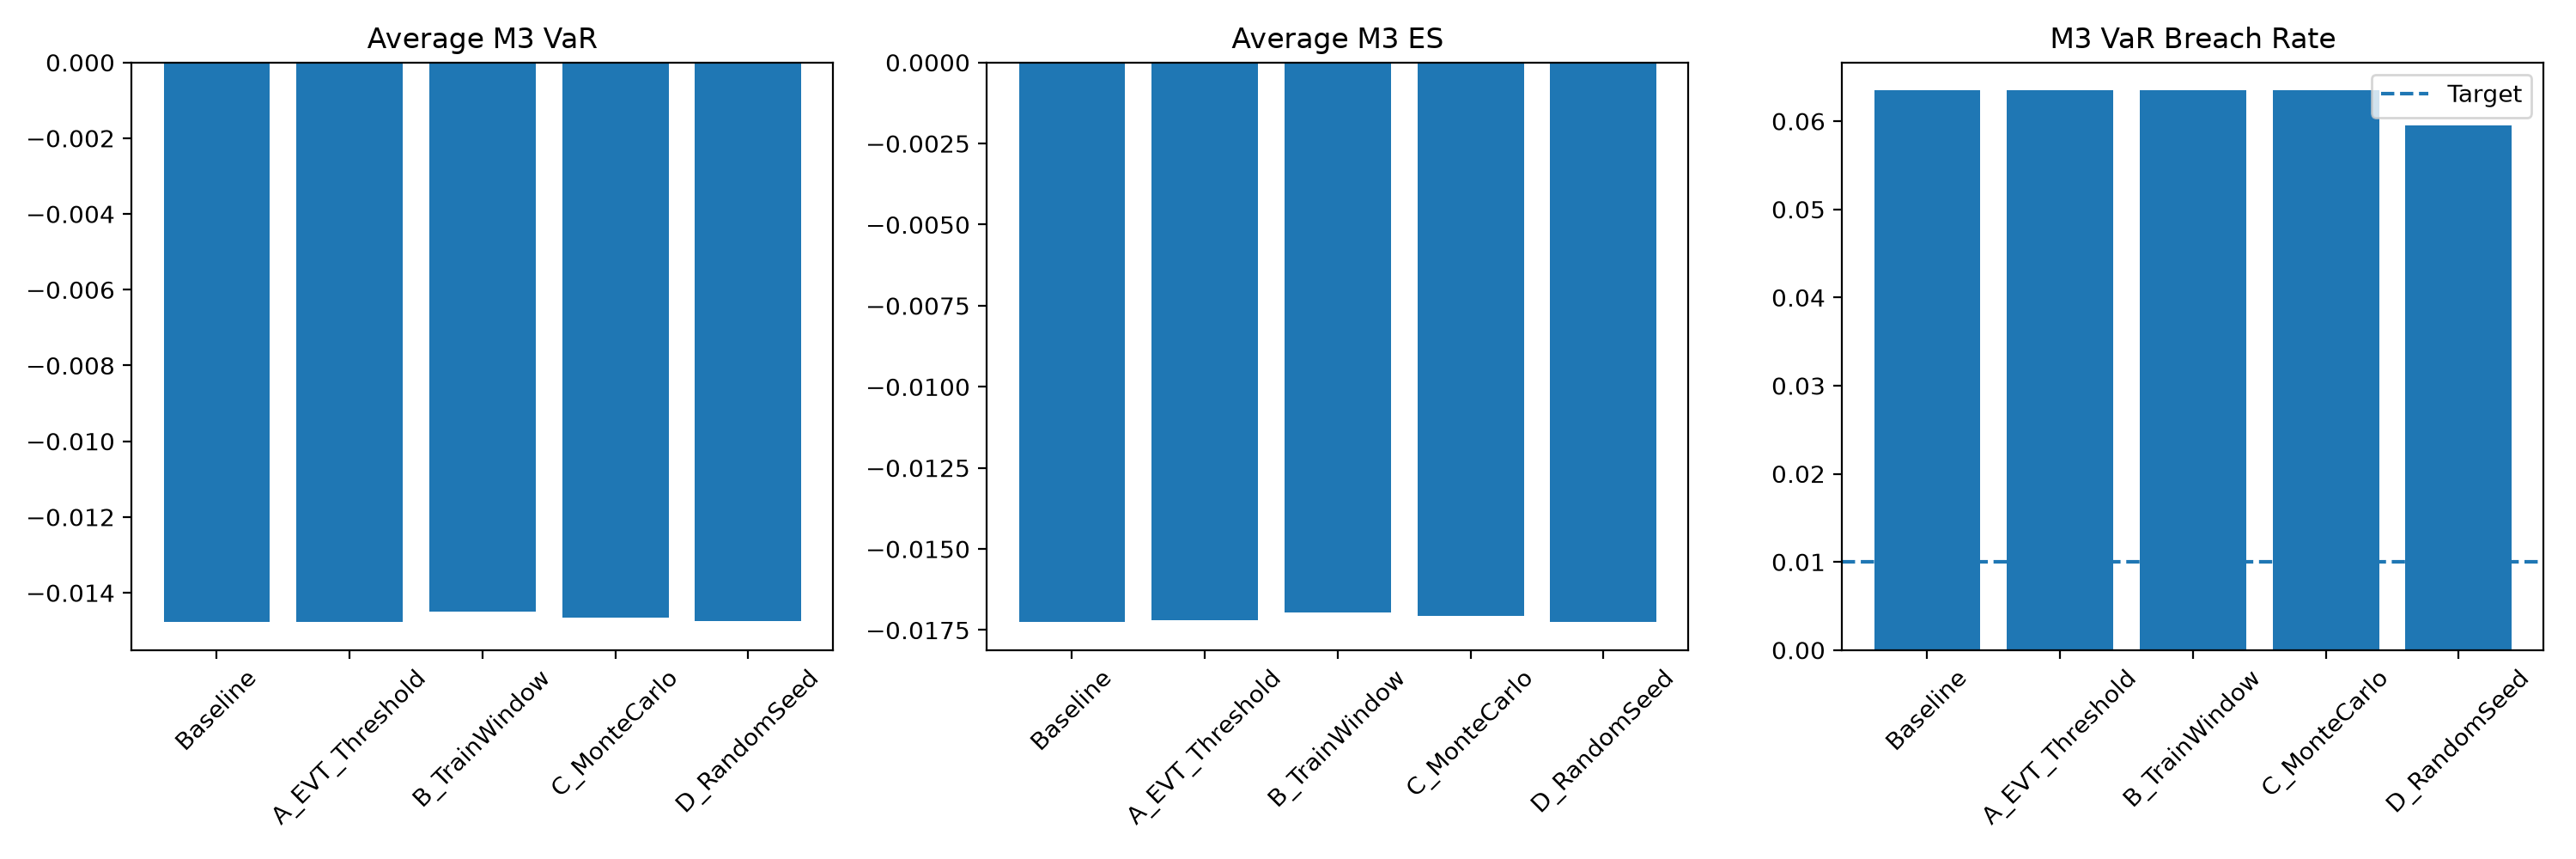

Data behind this chart, as committed beside it:
robustness_case, parameter_change, OOS_start, OOS_end, D1_tail_dependence, D5_tail_dependence, D1_ci_low, D1_ci_high, D5_ci_low, D5_ci_high, D5_minus_D1, D5_minus_D1_ci_low, D5_minus_D1_ci_high, D5_minus_D1_p_value, average_VaR, average_ES, breach_rate, ES_score, observed_breaches, conclusion_direction, conclusion_changed, runtime_seconds
Baseline, None, 2018-12-24, 2019-12-23, 0.07007, 0.04004, 0.04204, 0.1001, 0.02402, 0.05806, -0.03003, -0.06712, 0.004004, 0.088, -0.01477, -0.01724, 0.06349, -0.6626, 16, No clear difference, False, 55.51
A_EVT_Threshold, TAIL_QUANTILE=0.90, 2018-12-24, 2019-12-23, 0.08008, 0.03804, 0.05205, 0.1121, 0.02297, 0.05606, -0.04204, -0.07913, -0.008008, 0.012, -0.01477, -0.01721, 0.06349, -0.6815, 16, D5<D1, True, 36.66
B_TrainWindow, TRAIN_WINDOW=750, 2018-12-24, 2019-12-23, 0.08812, 0.03738, 0.0534, 0.1335, 0.02136, 0.05481, -0.05073, -0.09613, -0.01462, 0.004, -0.0145, -0.01696, 0.06349, -0.3408, 16, D5<D1, True, 31.35
C_MonteCarlo, N_SIM=1000, 2018-12-24, 2019-12-23, 0.07007, 0.04004, 0.04204, 0.1001, 0.02402, 0.05806, -0.03003, -0.06712, 0.004004, 0.088, -0.01466, -0.01707, 0.06349, -0.538, 16, No clear difference, False, 28.35
D_RandomSeed, SEED=99, 2018-12-24, 2019-12-23, 0.07007, 0.04004, 0.04299, 0.1012, 0.02402, 0.05806, -0.03003, -0.06607, 0.002002, 0.096, -0.01476, -0.01725, 0.05952, -0.5592, 15, No clear difference, False, 32.95
